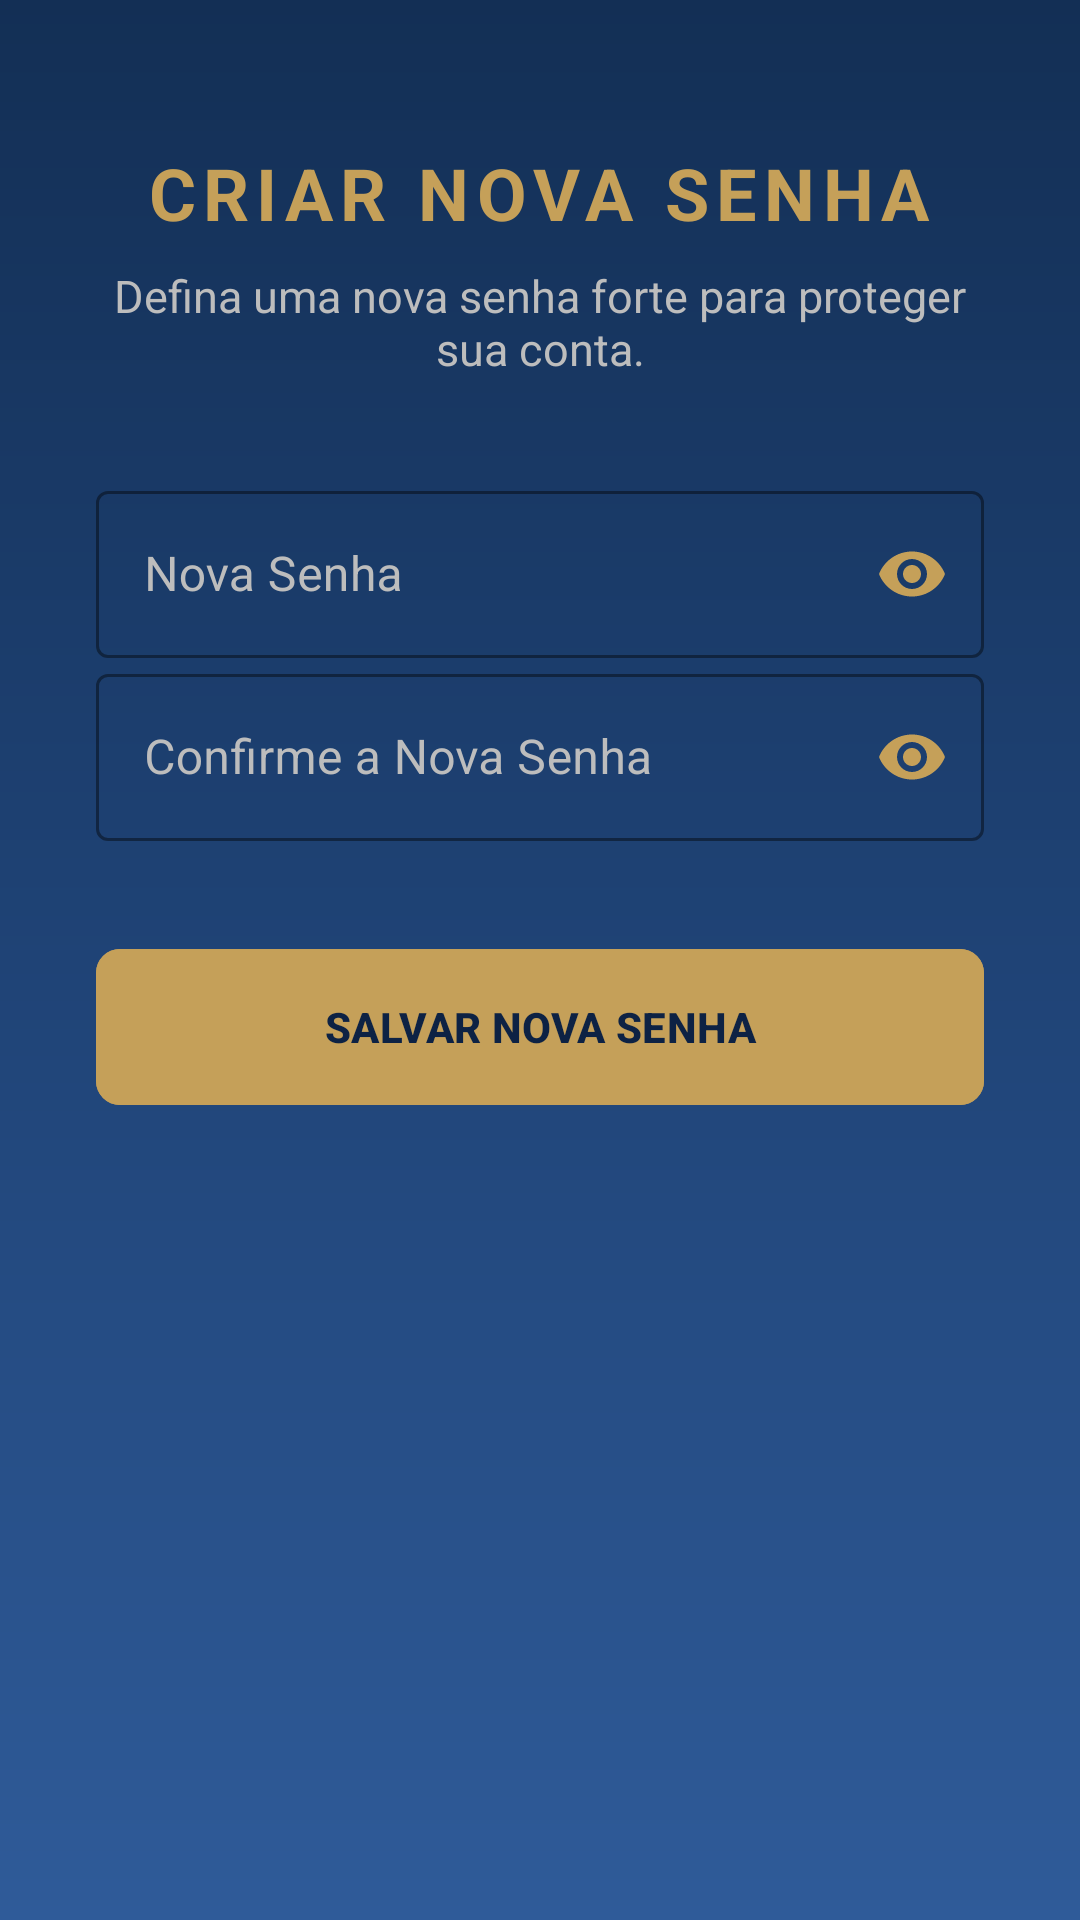

Produce the Android XML layout that renders to this screen, including the resource entries it uses.
<!-- AndroidManifest.xml: application theme Theme.Agend -->
<!-- res/layout/activity_nova_senha.xml -->
<?xml version="1.0" encoding="utf-8"?>
<ScrollView xmlns:android="http://schemas.android.com/apk/res/android"
    xmlns:app="http://schemas.android.com/apk/res-auto"
    android:layout_width="match_parent"
    android:layout_height="match_parent"
    android:fillViewport="true"
    android:background="@drawable/bg_yarooms_gradient">

    <LinearLayout
        android:layout_width="match_parent"
        android:layout_height="wrap_content"
        android:orientation="vertical"
        android:padding="32dp"
        android:gravity="center_horizontal">

        <TextView
            android:id="@+id/textoTituloNovaSenha"
            android:layout_width="wrap_content"
            android:layout_height="wrap_content"
            android:text="CRIAR NOVA SENHA"
            android:textSize="24sp"
            android:letterSpacing="0.1"
            android:textStyle="bold"
            android:textColor="@color/yarooms_gold"
            android:layout_marginTop="16dp"
            android:layout_marginBottom="8dp"/>

        <TextView
            android:layout_width="wrap_content"
            android:layout_height="wrap_content"
            android:text="Defina uma nova senha forte para proteger sua conta."
            android:textAlignment="center"
            android:textSize="15sp"
            android:layout_marginBottom="32dp"
            android:textColor="@color/gray_text"/>

        <com.google.android.material.textfield.TextInputLayout
            android:id="@+id/layoutNovaSenha"
            android:layout_width="match_parent"
            android:layout_height="wrap_content"
            app:passwordToggleEnabled="true"
            app:passwordToggleTint="@color/yarooms_gold"
            android:textColorHint="@color/gray_text"
            app:hintTextColor="@color/yarooms_gold"
            app:boxStrokeColor="@color/yarooms_gold"
            style="@style/Widget.MaterialComponents.TextInputLayout.OutlinedBox">

            <com.google.android.material.textfield.TextInputEditText
                android:id="@+id/editNovaSenha"
                android:layout_width="match_parent"
                android:layout_height="wrap_content"
                android:textColor="@color/white"
                android:hint="Nova Senha"
                android:autofillHints="newPassword"
                android:inputType="textPassword"/>
        </com.google.android.material.textfield.TextInputLayout>

        <LinearLayout
            android:id="@+id/layoutForcaSenha"
            android:layout_width="match_parent"
            android:layout_height="wrap_content"
            android:orientation="vertical"
            android:layout_marginTop="12dp"
            android:visibility="gone"
            android:layout_marginBottom="16dp">

            <LinearLayout
                android:layout_width="match_parent"
                android:layout_height="6dp"
                android:orientation="horizontal"
                android:weightSum="4">
                <View android:id="@+id/barra1"
                    android:layout_width="0dp"
                    android:layout_height="match_parent"
                    android:layout_weight="1"
                    android:layout_marginEnd="4dp"
                    android:importantForAccessibility="no"
                    android:background="#44FFFFFF"/>
                <View android:id="@+id/barra2"
                    android:layout_width="0dp"
                    android:layout_height="match_parent"
                    android:layout_weight="1"
                    android:layout_marginEnd="4dp"
                    android:importantForAccessibility="no"
                    android:background="#44FFFFFF"/>
                <View android:id="@+id/barra3"
                    android:layout_width="0dp"
                    android:layout_height="match_parent"
                    android:layout_weight="1"
                    android:layout_marginEnd="4dp"
                    android:importantForAccessibility="no"
                    android:background="#44FFFFFF"/>
                <View android:id="@+id/barra4"
                    android:layout_width="0dp"
                    android:layout_height="match_parent"
                    android:layout_weight="1"
                    android:importantForAccessibility="no"
                    android:background="#44FFFFFF"/>
            </LinearLayout>

            <TextView android:id="@+id/textoForcaSenha"
                android:layout_width="wrap_content"
                android:layout_height="wrap_content"
                android:text="Segurança da Senha"
                android:textColor="@color/yarooms_gold_light"
                android:textSize="12sp"
                android:textStyle="bold"
                android:layout_marginTop="6dp"/>

            <TextView android:id="@+id/reqMinimo"
                android:layout_width="wrap_content"
                android:layout_height="wrap_content"
                android:text="✗ Mínimo 8 caracteres"
                android:textColor="@color/gray_text"
                android:textSize="12sp"/>

            <TextView android:id="@+id/reqMaiuscula"
                android:layout_width="wrap_content"
                android:layout_height="wrap_content"
                android:text="✗ Pelo menos 1 letra maiúscula"
                android:textColor="@color/gray_text"
                android:textSize="12sp"/>

            <TextView android:id="@+id/reqMinuscula"
                android:layout_width="wrap_content"
                android:layout_height="wrap_content"
                android:text="✗ Pelo menos 1 letra minúscula"
                android:textColor="@color/gray_text"
                android:textSize="12sp"/>

            <TextView android:id="@+id/reqNumero"
                android:layout_width="wrap_content"
                android:layout_height="wrap_content"
                android:text="✗ Pelo menos 1 número"
                android:textColor="@color/gray_text"
                android:textSize="12sp"/>

            <TextView android:id="@+id/reqEspecial"
                android:layout_width="wrap_content"
                android:layout_height="wrap_content"
                android:text="✗ Pelo menos 1 caractere especial"
                android:textColor="@color/gray_text"
                android:textSize="12sp"/>
        </LinearLayout>

        <com.google.android.material.textfield.TextInputLayout
            android:id="@+id/layoutConfirmarSenha"
            android:layout_width="match_parent"
            android:layout_height="wrap_content"
            android:layout_marginBottom="8dp"
            app:passwordToggleEnabled="true"
            app:passwordToggleTint="@color/yarooms_gold"
            android:textColorHint="@color/gray_text"
            app:hintTextColor="@color/yarooms_gold"
            app:boxStrokeColor="@color/yarooms_gold"
            style="@style/Widget.MaterialComponents.TextInputLayout.OutlinedBox">

            <com.google.android.material.textfield.TextInputEditText
                android:id="@+id/editConfirmarSenha"
                android:layout_width="match_parent"
                android:layout_height="wrap_content"
                android:textColor="@color/white"
                android:hint="Confirme a Nova Senha"
                android:autofillHints="newPassword"
                android:inputType="textPassword"/>
        </com.google.android.material.textfield.TextInputLayout>

        <TextView
            android:id="@+id/textoErroNovaSenha"
            android:layout_width="wrap_content"
            android:layout_height="wrap_content"
            android:text="⚠️ Erro ao salvar senha"
            android:textColor="@color/yarooms_error_light"
            android:visibility="gone"
            android:layout_marginTop="8dp"
            android:layout_marginBottom="16dp"
            android:textStyle="bold"/>

        <com.google.android.material.button.MaterialButton
            android:id="@+id/botaoSalvarSenha"
            android:layout_width="match_parent"
            android:layout_height="60dp"
            android:text="SALVAR NOVA SENHA"
            android:textColor="@color/yarooms_blue_dark"
            android:textStyle="bold"
            app:cornerRadius="8dp"
            android:backgroundTint="@color/yarooms_gold"
            android:layout_marginTop="24dp"
            android:layout_marginBottom="16dp"/>

    </LinearLayout>
</ScrollView>
<!-- resources referenced by this layout -->
<resources>
  <color name="gray_text">#BDBDBD</color>
  <color name="white">#FFFFFF</color>
  <color name="yarooms_blue_dark">#0D2244</color>
  <color name="yarooms_error_light">#FF8080</color>
  <color name="yarooms_gold">#C5A059</color>
  <color name="yarooms_gold_light">#E5C78B</color>
  <!-- drawable bg_yarooms_gradient (drawable) -->
  <?xml version="1.0" encoding="utf-8"?>
  <shape xmlns:android="http://schemas.android.com/apk/res/android">
  
      
      <gradient
          android:angle="270"
          android:startColor="#132F55"
          android:centerColor="#1F4376"
          android:endColor="#2F5B99"
          android:type="linear" />
  
  </shape>
  <style name="Theme.Agend" parent="Base.Theme.Agend" />
  <style name="Base.Theme.Agend" parent="Theme.Material3.DayNight.NoActionBar">
          <item name="android:forceDarkAllowed" tools:targetApi="q">false</item>
          
          <item name="colorError">@color/yarooms_error</item>
      </style>
  <color name="yarooms_error">#FF5252</color>
</resources>
